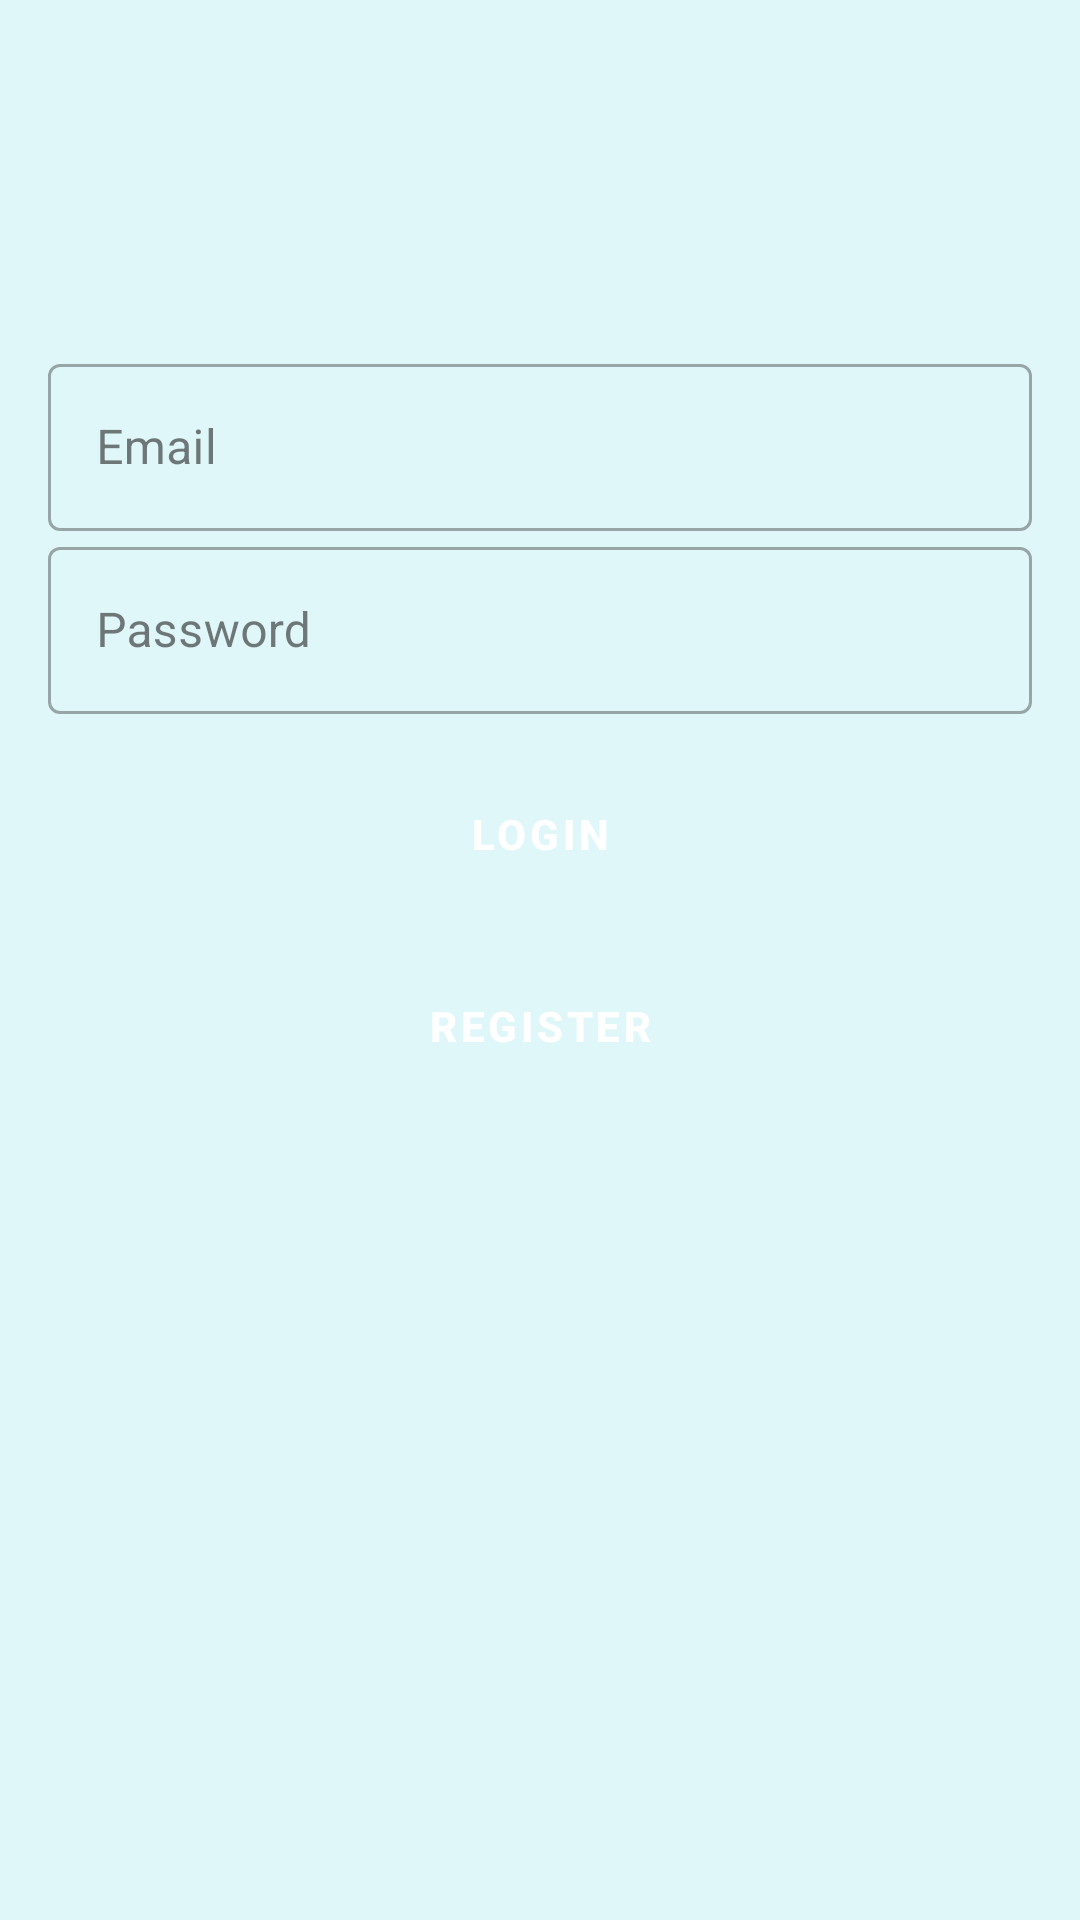

Reconstruct the res/layout file that produces this screen, plus the resources it refers to.
<!-- AndroidManifest.xml: activity theme Theme.MyRecipes -->
<!-- res/layout/activity_login.xml -->
<?xml version="1.0" encoding="utf-8"?>
<androidx.constraintlayout.widget.ConstraintLayout
    xmlns:android="http://schemas.android.com/apk/res/android"
    xmlns:app="http://schemas.android.com/apk/res-auto"
    xmlns:tools="http://schemas.android.com/tools"
    android:layout_width="match_parent"
    android:layout_height="match_parent"
    tools:context=".LoginActivity"
    android:padding="16dp">

    
    <com.google.android.material.textfield.TextInputLayout
        android:id="@+id/email_input_layout"
        android:layout_width="0dp"
        android:layout_height="wrap_content"
        android:hint="Email"
        app:boxBackgroundMode="outline"
        app:layout_constraintTop_toTopOf="parent"
        app:layout_constraintStart_toStartOf="parent"
        app:layout_constraintEnd_toEndOf="parent"
        android:layout_marginTop="100dp"
        android:layout_marginBottom="20dp"> 

        <com.google.android.material.textfield.TextInputEditText
            android:id="@+id/email_input"
            android:layout_width="match_parent"
            android:layout_height="wrap_content"
            android:inputType="textEmailAddress" />
    </com.google.android.material.textfield.TextInputLayout>

    
    <com.google.android.material.textfield.TextInputLayout
        android:id="@+id/password_input_layout"
        android:layout_width="0dp"
        android:layout_height="wrap_content"
        android:hint="Password"
        app:boxBackgroundMode="outline"
        app:layout_constraintTop_toBottomOf="@id/email_input_layout"
        app:layout_constraintStart_toStartOf="parent"
        app:layout_constraintEnd_toEndOf="parent"
        android:layout_marginBottom="30dp"> 

        <com.google.android.material.textfield.TextInputEditText
            android:id="@+id/password_input"
            android:layout_width="match_parent"
            android:layout_height="wrap_content"
            android:inputType="textPassword" />
    </com.google.android.material.textfield.TextInputLayout>

    
    <Button
        android:id="@+id/login_button"
        android:layout_width="wrap_content"
        android:layout_height="wrap_content"
        android:text="Login"
        android:textColor="@android:color/white"
        android:backgroundTint="@color/colorPrimary"
        app:layout_constraintTop_toBottomOf="@id/password_input_layout"
        app:layout_constraintStart_toStartOf="parent"
        app:layout_constraintEnd_toEndOf="parent"
        android:layout_marginTop="16dp" /> 

    
    <Button
        android:id="@+id/register_button"
        android:layout_width="wrap_content"
        android:layout_height="wrap_content"
        android:text="Register"
        android:backgroundTint="@color/colorAccent"
        android:textColor="@android:color/white"
        app:layout_constraintTop_toBottomOf="@id/login_button"
        app:layout_constraintStart_toStartOf="parent"
        app:layout_constraintEnd_toEndOf="parent"
        android:layout_marginTop="16dp" /> 

</androidx.constraintlayout.widget.ConstraintLayout>
<!-- resources referenced by this layout -->
<resources>
  <color name="colorAccent">#FFC107</color>
  <color name="colorPrimary">#00796B</color>
  <style name="Theme.MyRecipes" parent="Theme.MaterialComponents.DayNight.NoActionBar">
          
          <item name="colorPrimary">@color/colorPrimary</item>
          <item name="colorPrimaryVariant">@color/colorPrimaryVariant</item>
          <item name="colorSecondary">@color/colorSecondary</item>
          <item name="colorOnPrimary">@android:color/white</item>
  
          
          <item name="android:colorBackground">@color/colorBackground</item>
          <item name="colorSurface">@color/colorSurface</item>
          <item name="colorOnSurface">@color/colorOnSurface</item>
          <item name="colorOnBackground">@color/colorOnBackground</item>
  
          
          <item name="buttonStyle">@style/Widget.RecipeApp.Button</item>
  
          
          <item name="textInputStyle">@style/Widget.MaterialComponents.TextInputLayout.OutlinedBox
          </item>
  
          
          <item name="android:statusBarColor">@color/colorPrimaryVariant</item>
          <item name="android:navigationBarColor">@color/colorPrimary</item>
      </style>
  <color name="colorPrimaryVariant">#004D40</color>
  <color name="colorSecondary">#0288D1</color>
  <color name="colorBackground">#E0F7FA</color>
  <color name="colorSurface">#FFFFFF</color>
  <color name="colorOnSurface">#212121</color>
  <color name="colorOnBackground">#004D40</color>
  <style name="Widget.RecipeApp.Button" parent="Widget.MaterialComponents.Button">
          <item name="android:backgroundTint">@color/colorPrimary</item>
          <item name="android:textColor">@android:color/white</item>
          <item name="android:textStyle">bold</item>
          <item name="android:padding">12dp</item>
          <item name="shapeAppearanceOverlay">@style/ShapeAppearance.RecipeApp.Button</item>
      </style>
  <style name="ShapeAppearance.RecipeApp.Button" parent="ShapeAppearance.MaterialComponents.SmallComponent">
          <item name="cornerFamily">rounded</item>
          <item name="cornerSize">16dp</item>
      </style>
</resources>
